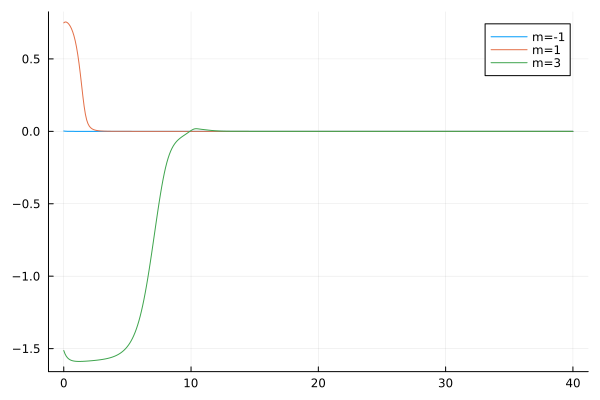

The file beside this chart, header and first rows:
flowtime, w1, w2, w3
0.0, 0.002469, 0.749, -1.513
0.1, 0.001207, 0.7549, -1.537
0.2, 0.0006244, 0.7543, -1.553
0.3, 0.0003384, 0.7492, -1.564
0.4, 0.0001905, 0.74, -1.572
0.5, 0.0001106, 0.7271, -1.577
0.6, 6.578495789271885e-5, 0.7099, -1.581
0.7, 3.990735545393322e-5, 0.6879, -1.584
0.8, 2.4595080873866243e-5, 0.66, -1.586
0.9, 1.5355286120852327e-5, 0.6251, -1.587
1.0, 9.689833315902922e-6, 0.582, -1.588
1.1, 6.169833095772725e-6, 0.5298, -1.588
1.2, 3.958570417136693e-6, 0.4682, -1.588
1.3, 2.556451820824826e-6, 0.3978, -1.588
1.4, 1.6602922650332261e-6, 0.321, -1.588
1.5, 1.083572442975085e-6, 0.2434, -1.588
1.6, 7.102098109855782e-7, 0.1733, -1.587
1.7, 4.672386334486043e-7, 0.1178, -1.587
1.8, 3.083995511415714e-7, 0.07887, -1.586
1.9, 2.0414423225440854e-7, 0.0533, -1.586
2.0, 1.354740561562981e-7, 0.03678, -1.585
2.1, 9.010247030367562e-8, 0.02597, -1.584
2.2, 6.004279144513275e-8, 0.01871, -1.583
2.3, 4.00797389867042e-8, 0.01372, -1.583
2.4, 2.6793991147592945e-8, 0.0102, -1.582
2.5, 1.793569219159511e-8, 0.007686, -1.581
2.6, 1.201977990501612e-8, 0.005855, -1.58
2.7, 8.063258465693806e-9, 0.004504, -1.579
2.8, 5.4138474028749215e-9, 0.003495, -1.578
2.9, 3.6377696917448014e-9, 0.002734, -1.577
3.0, 2.446000140111261e-9, 0.002154, -1.575
3.1, 1.6456345121978847e-9, 0.001708, -1.574
3.2, 1.1077303535685822e-9, 0.001362, -1.572
3.3, 7.4598592852164e-10, 0.001092, -1.57
3.4, 5.025725871772815e-10, 0.00088, -1.569
3.5, 3.3870163376565056e-10, 0.000712, -1.567
3.6, 2.2833241385118575e-10, 0.0005784, -1.564
3.7, 1.5396904735985987e-10, 0.0004715, -1.562
3.8, 1.0384861424234863e-10, 0.0003857, -1.559
3.9, 7.005789045006043e-11, 0.0003165, -1.556
4.0, 4.727066058701158e-11, 0.0002604, -1.552
4.1, 3.190032510603287e-11, 0.0002148, -1.548
4.2, 2.1530747742849352e-11, 0.0001776, -1.544
4.3, 1.4533708835587151e-11, 0.0001472, -1.539
4.4, 9.811622142732965e-12, 0.0001223, -1.534
4.5, 6.624401461958221e-12, 0.0001018, -1.528
4.6, 4.4728989013561245e-12, 8.484887447312135e-5, -1.521
4.7, 3.020395936809578e-12, 7.086531586342268e-5, -1.514
4.8, 2.039704586284031e-12, 5.928323308080261e-5, -1.505
4.9, 1.3775138931302524e-12, 4.967067553850627e-5, -1.496
5.0, 9.30351667165336e-13, 4.167743608270971e-5, -1.485
5.1, 6.283739643543677e-13, 3.5018712718992835e-5, -1.474
5.2, 4.244307625938819e-13, 2.9462229888150322e-5, -1.46
5.3, 2.866891238560174e-13, 2.4818041639656057e-5, -1.445
5.4, 1.9365535684726648e-13, 2.093042475495326e-5, -1.429
5.5, 1.3081579701573704e-13, 1.7671408508741066e-5, -1.41
5.6, 8.836939761909146e-14, 1.493559195194353e-5, -1.389
5.7, 5.969712090229413e-14, 1.263597841199518e-5, -1.365
5.8, 4.032864946859089e-14, 1.0700616879410686e-5, -1.339
5.9, 2.724467974727299e-14, 9.069885848414292e-6, -1.31
... 341 more rows
